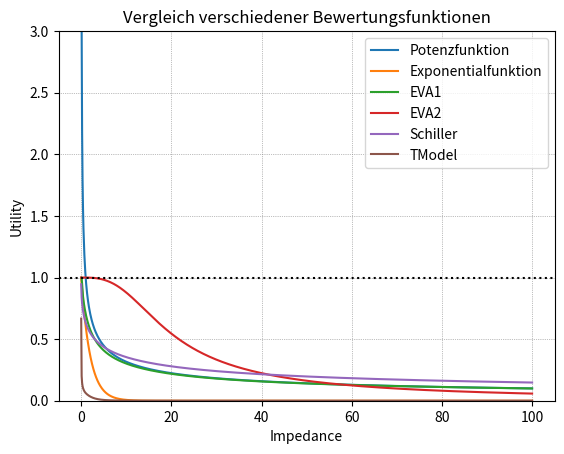

Write the Python code that produced this figure.
# -*- coding: utf-8 -*-
"""
Created on Tue Apr  5 16:43:33 2022

[redacted]
"""
import numpy as np
import matplotlib.pyplot as plt

# Formeln zunächst aus Schnabel/Lohse
# Terminologie von 
# https://cgi.ptvgroup.com/vision-help/VISUM_2021_DEU/Content/1_Nachfragemodell/1_3_EVA-Verkehrsverteilung_und_Moduswahl.htm?Highlight=eva2

plot_type = 'single1'

max_u = 100
a = 0.5
b = 3
c = 15
Amin = 50
beta = 7
F=15

def my_phi(x_in, a, b, c):
    return (a/(1+np.exp(b-(c*x))))



x = np.linspace(0.01, max_u, 10*max_u)


f1_x = (x**(-a)) # Kirchhoff bzw. Potenz
f2_x = np.exp(-a * x)  # Logit bzw. Exponent
#f3_x = np.exp(-((beta * ((x/Amin)-1))**2))  # Modifizierte Exp.Funktion, s. Schnabel/Lohse
f4_x = (1+x)**(-my_phi(x, a, b, c))  # EVA1
f5_x = (1+(x/c)**b)**(-a)  # EVA2
f6_x = 1 / (1+(x/b)**a)  # Schiller
f7_x = np.exp(-c*( ((x**b)-1)/b ) )  # BoxCox
f8_x = 1 / ((x**b)+(c*(x**a)))  # TModel


#Btest = 4*(1+(A/F)**beta)**(-alpha1)  # My evaluation for connections

plt.figure()
axes = plt.axes()
axes.set_ylim([0, 3])
plt.title('Vergleich verschiedener Bewertungsfunktionen')
plt.grid(color='grey', linestyle='dotted', linewidth=0.5)


plt.plot(x, f1_x, label='Potenzfunktion')
plt.plot(x, f2_x, label='Exponentialfunktion')
#plt.plot(x, f3_x, label='Mod. Exponentialfunktion')
plt.plot(x, f4_x, label='EVA1')
plt.plot(x, f5_x, label='EVA2')
plt.plot(x, f6_x, label='Schiller')
#plt.plot(x, f7_x, label='BoxCox')
plt.plot(x, f8_x, label='TModel')

#plt.plot(A, Btest, label='CM EVAL', color='#4b0082', linewidth=6)

# horizontal / vertical ines
#plt.axvline(x=max_u/2, color='r', linestyle = 'dotted')
plt.axhline(y=1, color='black', linestyle = 'dotted')
plt.legend()

plt.xlabel('Impedance')
plt.ylabel('Utility')


plt.show()


print(max(2,4))

